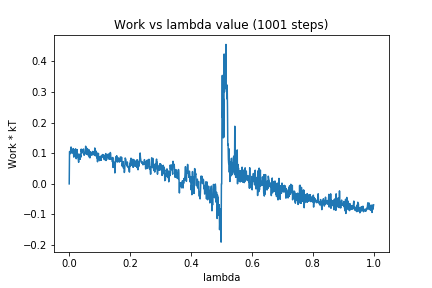

The data file committed next to this chart (first rows):
0, 0.0
1, 0.1053
2, 0.1054
3, 0.1041
4, 0.09869
5, 0.1134
6, 0.1204
7, 0.1034
8, 0.1016
9, 0.1093
10, 0.1099
11, 0.101
12, 0.1068
13, 0.1153
14, 0.103
15, 0.08741
16, 0.09209
17, 0.1055
18, 0.08987
19, 0.1108
20, 0.1138
21, 0.09375
22, 0.1133
23, 0.08218
24, 0.1026
25, 0.08839
26, 0.1119
27, 0.08671
28, 0.09856
29, 0.08331
30, 0.0785
31, 0.07051
32, 0.09023
33, 0.09513
34, 0.09665
35, 0.0892
36, 0.08023
37, 0.09559
38, 0.08715
39, 0.113
40, 0.1063
41, 0.1126
42, 0.1006
43, 0.1041
44, 0.1103
45, 0.1073
46, 0.1122
47, 0.1138
48, 0.1036
49, 0.09343
50, 0.09899
51, 0.09748
52, 0.09833
53, 0.1035
54, 0.123
55, 0.1175
56, 0.1051
57, 0.09643
58, 0.09759
59, 0.1154
60, 0.1151
... 940 more rows
